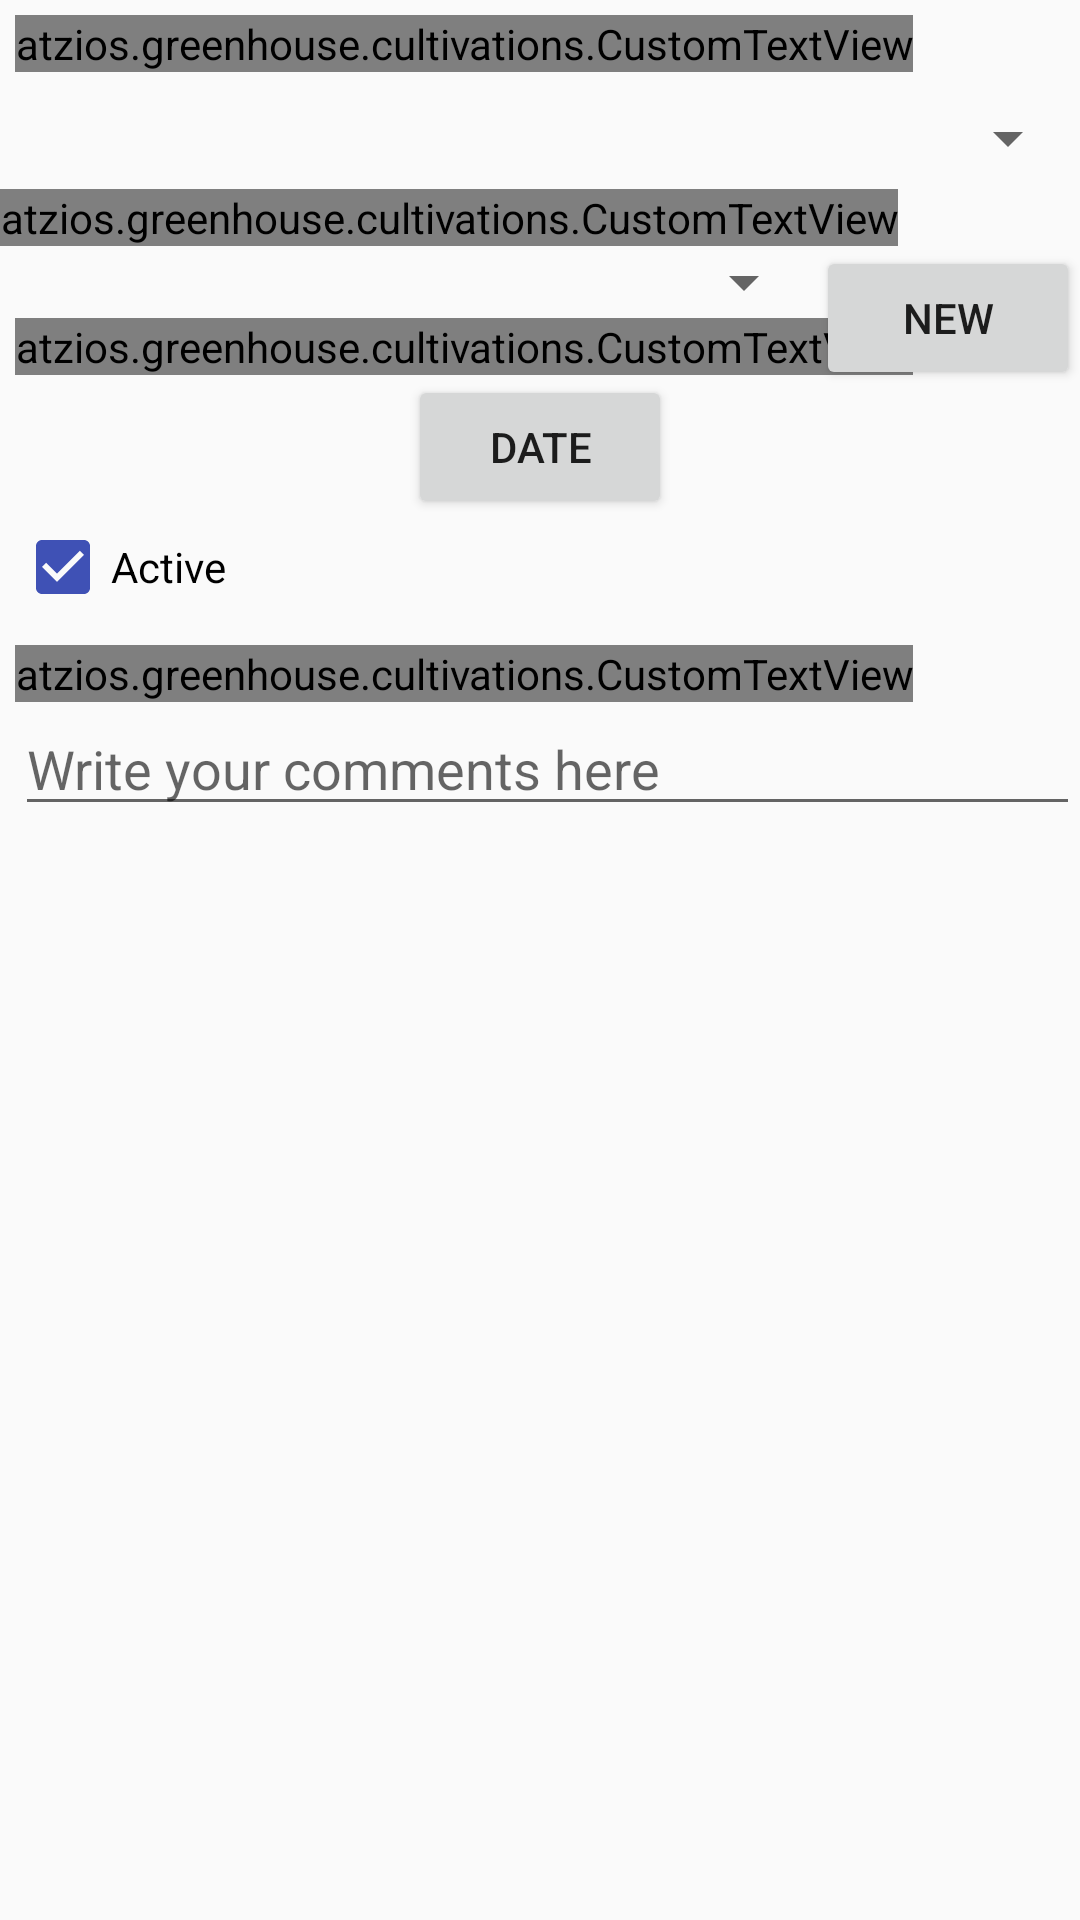

Reconstruct the res/layout file that produces this screen, plus the resources it refers to.
<!-- AndroidManifest.xml: application theme AppTheme -->
<!-- res/layout/test.xml -->
<?xml version="1.0" encoding="utf-8"?>
    <RelativeLayout xmlns:android="http://schemas.android.com/apk/res/android"
        android:layout_width="match_parent"
        android:layout_height="match_parent">
        <Spinner
            android:layout_width="match_parent"
            android:layout_height="wrap_content"
            android:id="@+id/spCultNames"
            android:layout_below="@+id/view"
            android:layout_alignParentLeft="true"
            android:layout_alignParentStart="true"
            android:spinnerMode="dropdown"
            android:layout_marginLeft="5dp"
            android:layout_marginTop="5dp"
            android:layout_marginBottom="5dp" />
        <Spinner
            android:layout_width="match_parent"
            android:layout_height="wrap_content"
            android:id="@+id/spJobNames"
            android:spinnerMode="dropdown"
            android:layout_below="@+id/view10"
            android:layout_alignLeft="@+id/view10"
            android:layout_alignStart="@+id/view10"
            android:layout_toLeftOf="@+id/btnAddJob"
            android:layout_toStartOf="@+id/btnAddJob" />

        <atzios.greenhouse.cultivations.CustomTextView
            android:layout_width="wrap_content"
            android:layout_height="wrap_content"
            android:id="@+id/view"
            android:text="@string/cultivation"
            android:textSize="20sp"
            android:textColor="@color/primaryText"

            android:layout_alignParentLeft="true"
            android:layout_alignParentStart="true"
            android:layout_margin="5dp" />
        <atzios.greenhouse.cultivations.CustomTextView
            android:layout_width="wrap_content"
            android:layout_height="wrap_content"
            android:id="@+id/view10"
            android:text="@string/job"
            android:textSize="20sp"
            android:textColor="@color/primaryText"

            android:layout_below="@+id/spCultNames" />
        <atzios.greenhouse.cultivations.CustomTextView
            android:layout_width="wrap_content"
            android:layout_height="wrap_content"
            android:id="@+id/view2"
            android:text="@string/pick_date"
            android:textColor="@color/primaryText"
            android:textSize="20sp"
            android:layout_below="@+id/spJobNames"
            android:layout_alignLeft="@+id/spCultNames"
            android:layout_alignStart="@+id/spCultNames" />

        <Button
            android:layout_width="wrap_content"
            android:layout_height="wrap_content"
            android:text="@string/date"
            android:id="@+id/btnDate"
            android:layout_below="@+id/view2"
            android:layout_centerHorizontal="true" />

        <Button
            android:layout_width="wrap_content"
            android:layout_height="wrap_content"
            android:text="@string/new_new"
            android:id="@+id/btnAddJob"
            android:layout_alignTop="@+id/spJobNames"
            android:layout_alignRight="@+id/spCultNames"
            android:layout_alignEnd="@+id/spCultNames" />

        <CheckBox
            android:layout_width="wrap_content"
            android:layout_height="wrap_content"
            android:text="@string/active"
            android:id="@+id/cbActive"
            android:checked="true"
            android:layout_below="@+id/btnDate"
            android:layout_alignLeft="@+id/view2"
            android:layout_alignStart="@+id/view2"
            android:layout_marginBottom="10dp" />
    <atzios.greenhouse.cultivations.CustomTextView
        android:layout_width="wrap_content"
        android:layout_height="wrap_content"
        android:id="@+id/view5"
        android:text="@string/comments"
        android:textColor="@color/primaryText"
        android:textSize="20sp"
        android:layout_below="@+id/cbActive"
        android:layout_alignLeft="@+id/cbActive"
        android:layout_alignStart="@+id/cbActive" />
    <EditText
        android:layout_width="wrap_content"
        android:layout_height="wrap_content"
        android:inputType="textMultiLine"
        android:ems="10"
        android:id="@+id/edComments"
        android:hint="@string/hint_comments"
        android:layout_below="@+id/view5"
        android:layout_alignLeft="@+id/view5"
        android:layout_alignStart="@+id/view5"
        android:layout_alignRight="@+id/btnAddJob"
        android:layout_alignEnd="@+id/btnAddJob" />

</RelativeLayout>
<!-- resources referenced by this layout -->
<resources>
  <color name="primaryText">#de000000</color>
  <string name="active">Active</string>
  <string name="comments">Comments</string>
  <string name="cultivation">Cultivation</string>
  <string name="date">Date</string>
  <string name="hint_comments">Write your comments here</string>
  <string name="job">Job</string>
  <string name="new_new">New</string>
  <string name="pick_date">Pick date</string>
  <style name="AppTheme" parent="Theme.AppCompat.Light.NoActionBar">
          <item name="colorAccent">@color/accent</item>
          <item name="colorPrimary">@color/primary</item>
          <item name="colorPrimaryDark">@color/primaryDark</item>
          <item name="windowActionBar">false</item>
          <item name="windowActionBarOverlay">true</item>
          <item name="android:windowActionBarOverlay">true</item>
          
      </style>
  <color name="accent">#3f51b5</color>
  <color name="primary">#4caf50</color>
  <color name="primaryDark">#2e7d32</color>
</resources>
